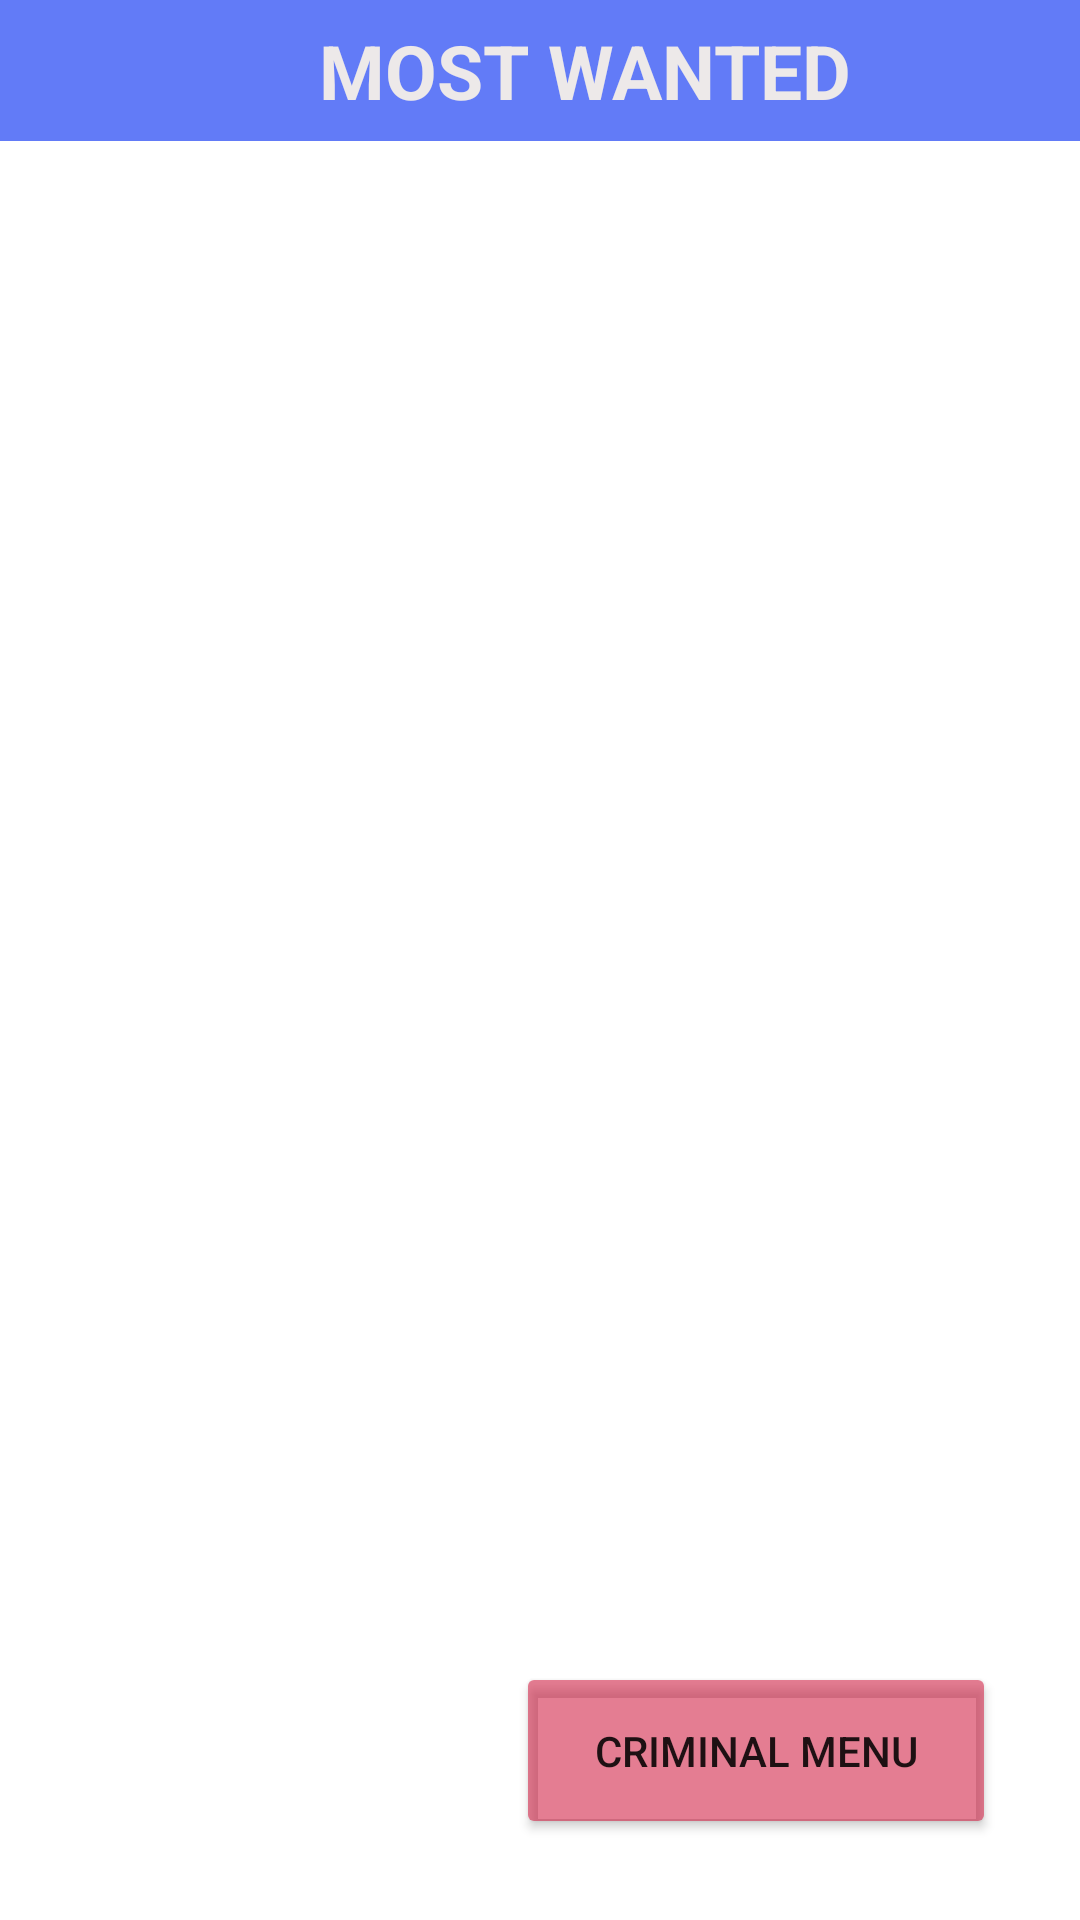

Layout XML and referenced resources for this Android screen:
<!-- AndroidManifest.xml: application theme Theme.PoliceScanner -->
<!-- res/layout/activity_most_wanted_list.xml -->
<?xml version="1.0" encoding="utf-8"?>
<androidx.constraintlayout.widget.ConstraintLayout xmlns:android="http://schemas.android.com/apk/res/android"
    xmlns:app="http://schemas.android.com/apk/res-auto"
    xmlns:tools="http://schemas.android.com/tools"
    android:layout_width="match_parent"
    android:layout_height="match_parent"
    android:background="@drawable/background3"
    tools:context=".MostWantedList">

    <TextView
        android:id="@+id/textView"
        android:layout_width="390dp"
        android:layout_height="47dp"
        android:layout_centerHorizontal="true"
        android:background="#A40B32F3"
        android:gravity="center"
        android:hint="MOST WANTED"
        android:textColor="#F8F1F1"
        android:textColorHint="#EDE9E9"
        android:textSize="25dp"
        android:textStyle="bold"
        app:layout_constraintEnd_toEndOf="parent"
        app:layout_constraintHorizontal_bias="0.0"
        app:layout_constraintStart_toStartOf="parent"
        app:layout_constraintTop_toTopOf="parent" />

    <Button
        android:id="@+id/criminal_button2"
        android:layout_width="160dp"
        android:layout_height="59dp"
        android:layout_marginTop="40dp"
        android:text="Criminal Menu"
        app:backgroundTint="#90CF193E"
        app:layout_constraintEnd_toEndOf="parent"
        app:layout_constraintHorizontal_bias="0.86"
        app:layout_constraintStart_toStartOf="parent"
        app:layout_constraintTop_toBottomOf="@+id/imageView3"
        tools:ignore="MissingConstraints" />

    <ImageView
        android:id="@+id/imageView3"
        android:layout_width="379dp"
        android:layout_height="423dp"
        android:layout_marginTop="44dp"
        app:layout_constraintEnd_toEndOf="parent"
        app:layout_constraintStart_toStartOf="parent"
        app:layout_constraintTop_toBottomOf="@+id/textView"
        app:srcCompat="@drawable/list1" />

</androidx.constraintlayout.widget.ConstraintLayout>
<!-- resources referenced by this layout -->
<resources>
  <style name="Theme.PoliceScanner" parent="Theme.MaterialComponents.DayNight.DarkActionBar">
          
          <item name="colorPrimary">@color/purple_500</item>
          <item name="colorPrimaryVariant">@color/purple_700</item>
          <item name="colorOnPrimary">@color/white</item>
          
          <item name="colorSecondary">@color/teal_200</item>
          <item name="colorSecondaryVariant">@color/teal_700</item>
          <item name="colorOnSecondary">@color/black</item>
          
          <item name="android:statusBarColor" tools:targetApi="l">?attr/colorPrimaryVariant</item>
          
      </style>
  <!-- not gathered from this repository: default colours our renderer supplied (Android Studio template values) -->
  <color name="purple_500">#FF6200EE</color>
  <color name="purple_700">#FF3700B3</color>
  <color name="teal_200">#FF03DAC5</color>
  <color name="teal_700">#FF018786</color>
  <color name="black">#FF000000</color>
  <color name="white">#FFFFFFFF</color>
</resources>
